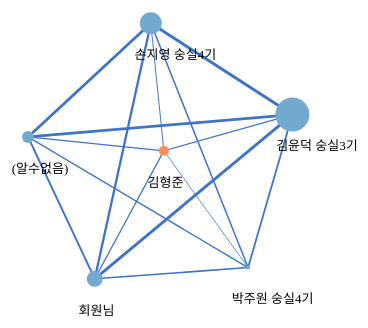
D3 v4 page, settled after 360 driven frames (6 s of simulated time); the page loaded 1 data file(s).



var width = 960,
    height = 500;

var color = d3.scaleThreshold().
domain([1,2,3,4,5,6,7,8,9,10]).
range(['#7f0000','#b30000','#d7301f','#ef6548','#fc8d59','#74a9cf','#3690c0','#0570b0','#045a8d','#023858']);

var svg = d3.select("body").append("svg")
    .attr("width", width)
    .attr("height", height);

d3.json("../json/satpgroup.json", function(error, json) {
  if (error) throw error;

  var force = d3.forceSimulation(json.대화자목록)
      .force("link", d3.forceLink(json.단어성향관계).id(function(d) { return d.번호; }).distance(function(d){ return 200}))
      .force("charge", d3.forceManyBody())
      .force("center", d3.forceCenter(width / 2, height / 2));

  var link = svg.selectAll(".link")
      .data(json.단어성향관계)
      .enter().append("line")
      .attr("class", "link")
      .attr("source", function(d){ return d.source })
      .attr("stroke-width", function(d) { return d.value * 5; })
      .on("click", function(d){
        alert(json.대화자목록[d.source.index].대화자명 + "님과 "
       + json.대화자목록[d.target.index].대화자명 + "님의 성향 유사도는"
       + parseInt(d.value * 100) + "입니다.")
      })

  var node = svg.selectAll(".node")
      .data(json.대화자목록)
      .enter().append("g")
      .attr("class", "node")
      .call(d3.drag()
          .on("start", dragstarted)
          .on("drag", dragged)
          .on("end", dragended));

  node.append("circle")
      .attr("r", function(d){ return d.선톡개수})
      .attr("fill", function(d){ return color(d.감정성향 / 10)})

  /** 이미지 추가
  node.append("image")
      .attr("xlink:href", "https://github.com/favicon.ico")
      .attr("x", -8)
      .attr("y", -8)
      .attr("width", 16)
      .attr("height", 16);
      **/

  node.append("text")
      .attr("dx", "-1.25em")
      .attr("dy", "2.75em")
      .text(function(d) { return d.대화자명 });

  force.on("tick", function() {
    link.attr("x1", function(d) { return d.source.x; })
        .attr("y1", function(d) { return d.source.y; })
        .attr("x2", function(d) { return d.target.x; })
        .attr("y2", function(d) { return d.target.y; });

    node.attr("transform", function(d) { return "translate(" + d.x + "," + d.y + ")"; });
  });

  function dragstarted(d) {
    if (!d3.event.active) force.alphaTarget(0.3).restart();
    d.fx = d.x;
    d.fy = d.y;
  }

  function dragged(d) {
    d.fx = d3.event.x;
    d.fy = d3.event.y;
  }

  function dragended(d) {
    if (!d3.event.active) force.alphaTarget(0);
    d.fx = null;
    d.fy = null;
  }
});



### data: ../json/satpgroup.json
{
 "단어성향관계": [
  {
   "source": 0,
   "target": 1,
   "value": 0.5738
  },
  {
   "source": 0,
   "target": 2,
   "value": 0.595
  },
  {
   "source": 0,
   "target": 3,
   "value": 0.3556
  },
  {
   "source": 0,
   "target": 4,
   "value": 0.537
  },
  {
   "source": 0,
   "target": 5,
   "value": 0.2384
  },
  {
   "source": 1,
   "target": 2,
   "value": 0.4591
  },
  {
   "source": 1,
   "target": 3,
   "value": 0.3169
  },
  {
   "source": 1,
   "target": 4,
   "value": 0.3873
  },
  "... 7 more items"
 ],
 "대화방명": "임시",
 "대화자목록": [
  {
   "감정성향": 52,
   "대화자명": "김윤덕 숭실3기",
   "대화참여율": 0.331,
   "번호": 0,
   "선톡개수": 17,
   "자주사용하는단어순위목록": [
    "ㅋㅋ",
    "있다",
    "회의",
    "일",
    "없다",
    "이모티콘",
    "분",
    "월",
    "... 2 more items"
   ]
  },
  {
   "감정성향": 53,
   "대화자명": "회원님",
   "대화참여율": 0.103,
   "번호": 1,
   "선톡개수": 8,
   "자주사용하는단어순위목록": [
    "있다",
    "ㅋㅋ",
    "네",
    "데이터",
    "회의",
    "ㅎㅎ",
    "전",
    "결과",
    "... 2 more items"
   ]
  },
  {
   "감정성향": 54,
   "대화자명": "손지영 숭실4기",
   "대화참여율": 0.294,
   "번호": 2,
   "선톡개수": 11,
   "자주사용하는단어순위목록": [
    "ㅋㅋ",
    "시",
    "그렇다",
    "연구",
    "뭐",
    "카톡",
    "이모티콘",
    "염",
    "... 2 more items"
   ]
  },
  {
   "감정성향": 52,
   "대화자명": "박주원 숭실4기",
   "대화참여율": 0.122,
   "번호": 3,
   "선톡개수": 2,
   "자주사용하는단어순위목록": [
    "이모티콘",
    "저",
    "오늘",
    "데이터",
    "없다",
    "날씨",
    "사람",
    "내",
    "... 2 more items"
   ]
  },
  {
   "감정성향": 50,
   "대화자명": "(알수없음)",
   "대화참여율": 0.108,
   "번호": 4,
   "선톡개수": 6,
   "자주사용하는단어순위목록": [
    "ㅋㅋ",
    "그렇다",
    "형",
    "아",
    "나",
    "영창",
    "없다",
    "넵",
    "... 2 more items"
   ]
  },
  {
   "감정성향": 48,
   "대화자명": "김형준",
   "대화참여율": 0.042,
   "번호": 5,
   "선톡개수": 5,
   "자주사용하는단어순위목록": [
    "얘기",
    "제",
    "ㅎㅎ",
    "욕",
    "흠",
    "확인",
    "찬희",
    "주",
    "... 2 more items"
   ]
  }
 ],
 "이메일명": "a",
 "저장날짜": "2016년 11월 9일 오후 6:46",
 "총대화수": 885,
 "총인원수": 6
}